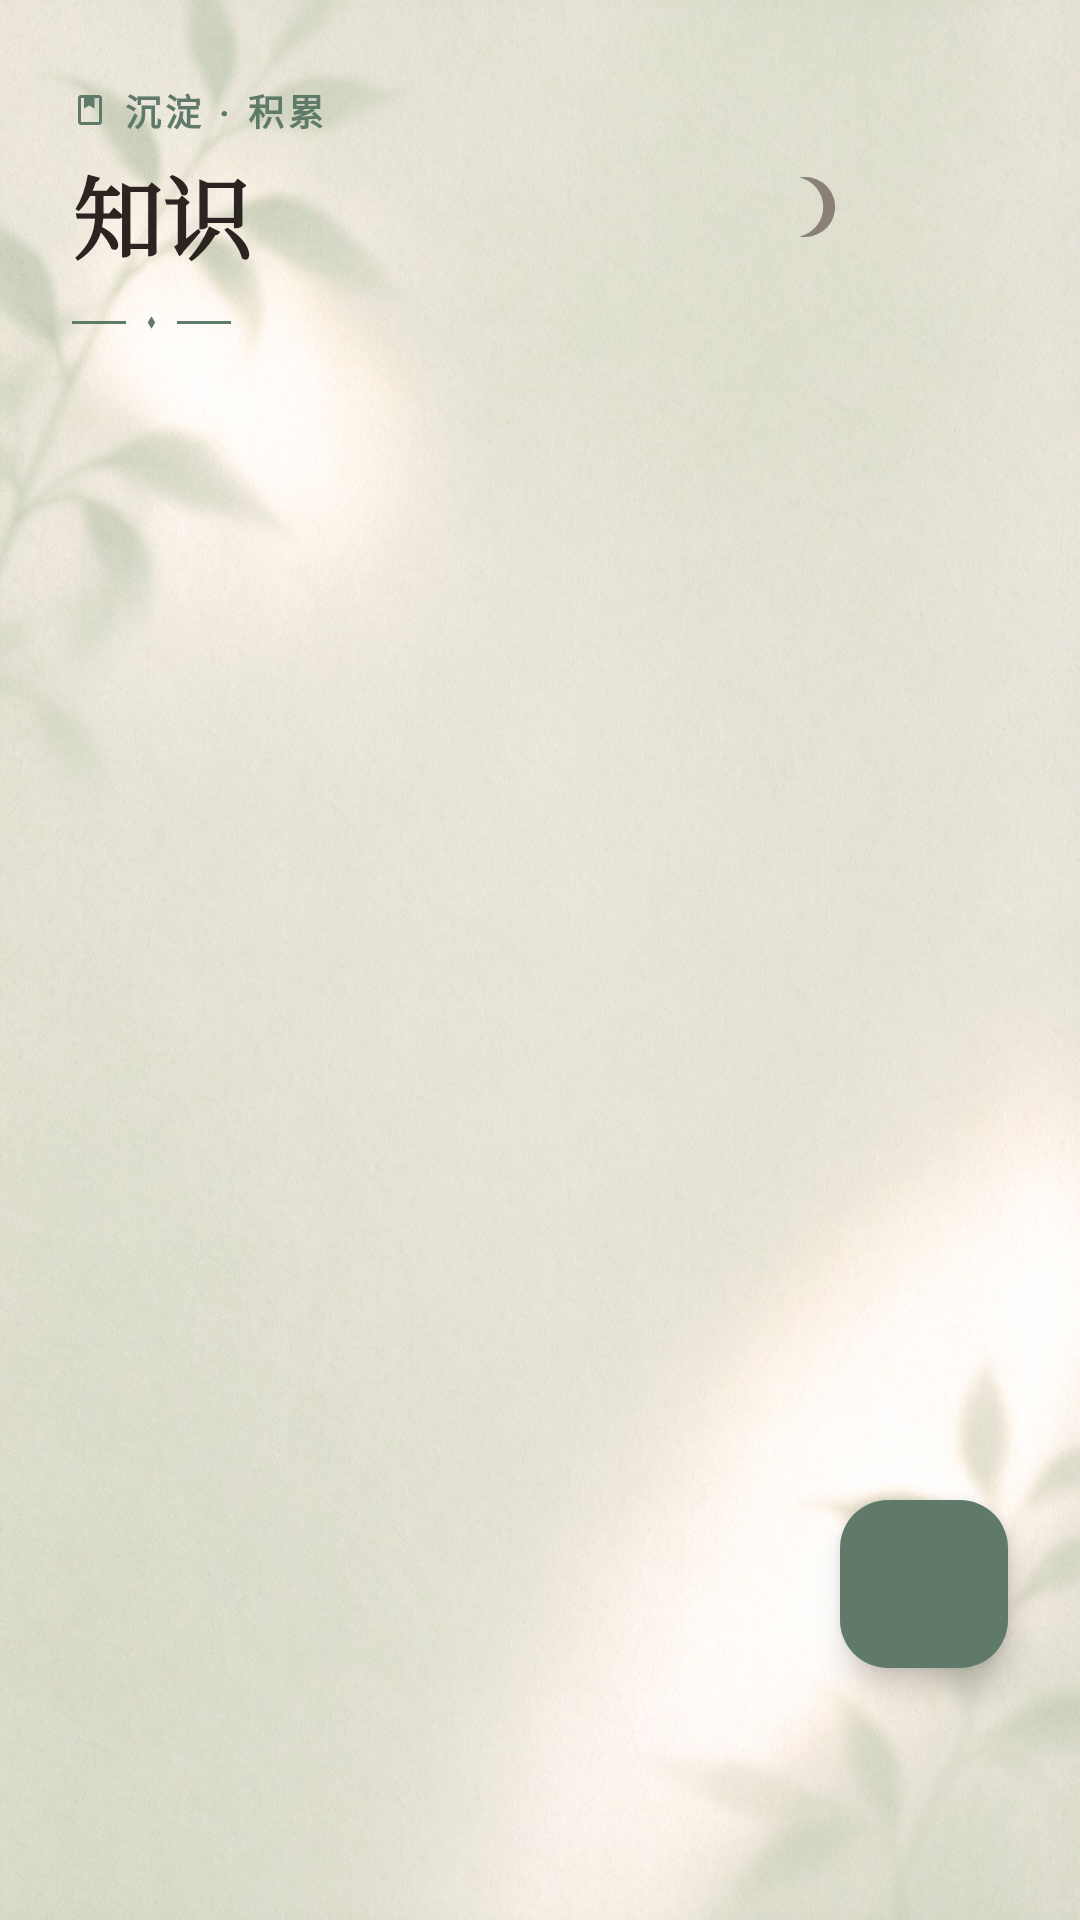

Produce the Android XML layout that renders to this screen, including the resource entries it uses.
<!-- AndroidManifest.xml: application theme Theme.MyDiary -->
<!-- res/layout/fragment_knowledge.xml -->
<?xml version="1.0" encoding="utf-8"?>
<androidx.constraintlayout.widget.ConstraintLayout
    xmlns:android="http://schemas.android.com/apk/res/android"
    xmlns:app="http://schemas.android.com/apk/res-auto"
    android:layout_width="match_parent"
    android:layout_height="match_parent"
    android:background="@drawable/bg_knowledge_page">

    <androidx.constraintlayout.widget.ConstraintLayout
        android:id="@+id/header"
        android:layout_width="0dp"
        android:layout_height="wrap_content"
        android:paddingHorizontal="24dp"
        android:paddingTop="28dp"
        android:paddingBottom="16dp"
        app:layout_constraintTop_toTopOf="parent"
        app:layout_constraintStart_toStartOf="parent"
        app:layout_constraintEnd_toEndOf="parent">

        <LinearLayout
            android:layout_width="0dp"
            android:layout_height="wrap_content"
            android:orientation="vertical"
            app:layout_constraintStart_toStartOf="parent"
            app:layout_constraintEnd_toStartOf="@id/actionsLayout"
            app:layout_constraintTop_toTopOf="parent"
            app:layout_constraintBottom_toBottomOf="parent">

            <LinearLayout
                android:layout_width="wrap_content"
                android:layout_height="wrap_content"
                android:gravity="center_vertical"
                android:orientation="horizontal">

                <ImageView
                    android:layout_width="12dp"
                    android:layout_height="12dp"
                    android:layout_marginEnd="5dp"
                    android:src="@drawable/ic_knowledge"
                    app:tint="@color/knowledge_accent"
                    android:contentDescription="@null" />

                <TextView
                    android:layout_width="wrap_content"
                    android:layout_height="wrap_content"
                    android:text="@string/knowledge_header_eyebrow"
                    android:textSize="12sp"
                    android:letterSpacing="0.12"
                    android:textColor="@color/knowledge_accent"
                    android:textStyle="bold" />
            </LinearLayout>

            <TextView
                android:layout_width="wrap_content"
                android:layout_height="wrap_content"
                android:layout_marginTop="4dp"
                android:text="@string/knowledge_header_title"
                android:fontFamily="serif"
                android:textSize="30sp"
                android:textStyle="bold"
                android:textColor="@color/text_primary" />

            
            <LinearLayout
                android:layout_width="wrap_content"
                android:layout_height="wrap_content"
                android:layout_marginTop="12dp"
                android:orientation="horizontal"
                android:gravity="center_vertical">

                <View
                    android:layout_width="18dp"
                    android:layout_height="1dp"
                    android:background="@color/knowledge_accent" />

                <ImageView
                    android:layout_width="5dp"
                    android:layout_height="5dp"
                    android:layout_marginHorizontal="6dp"
                    android:src="@drawable/ic_diamond"
                    app:tint="@color/knowledge_accent"
                    android:contentDescription="@null" />

                <View
                    android:layout_width="18dp"
                    android:layout_height="1dp"
                    android:background="@color/knowledge_accent" />
            </LinearLayout>
        </LinearLayout>

        <LinearLayout
            android:id="@+id/actionsLayout"
            android:layout_width="wrap_content"
            android:layout_height="wrap_content"
            android:orientation="horizontal"
            android:gravity="center"
            app:layout_constraintEnd_toEndOf="parent"
            app:layout_constraintTop_toTopOf="parent"
            app:layout_constraintBottom_toBottomOf="parent">

            <ImageButton
                android:id="@+id/btnSearch"
                android:layout_width="40dp"
                android:layout_height="40dp"
                android:background="?attr/selectableItemBackgroundBorderless"
                android:src="@drawable/ic_search"
                android:contentDescription="@string/search_desc"
                app:tint="@color/text_secondary" />

            <ImageButton
                android:id="@+id/btnThemeToggle"
                android:layout_width="40dp"
                android:layout_height="40dp"
                android:layout_marginStart="8dp"
                android:background="?attr/selectableItemBackgroundBorderless"
                android:src="@drawable/ic_theme_toggle"
                android:contentDescription="切换主题"
                app:tint="@color/text_secondary" />

            <ImageButton
                android:id="@+id/btnRecycleBin"
                android:layout_width="40dp"
                android:layout_height="40dp"
                android:layout_marginStart="8dp"
                android:background="?attr/selectableItemBackgroundBorderless"
                android:src="@drawable/ic_recycle_bin"
                android:contentDescription="@string/recycle_bin_title"
                app:tint="@color/text_secondary" />
        </LinearLayout>

    </androidx.constraintlayout.widget.ConstraintLayout>

    
    <LinearLayout
        android:id="@+id/searchBar"
        android:layout_width="0dp"
        android:layout_height="wrap_content"
        android:layout_marginHorizontal="24dp"
        android:layout_marginBottom="12dp"
        android:background="@drawable/bg_search_field"
        android:gravity="center_vertical"
        android:orientation="horizontal"
        android:paddingHorizontal="14dp"
        android:visibility="gone"
        app:layout_constraintTop_toBottomOf="@id/header"
        app:layout_constraintStart_toStartOf="parent"
        app:layout_constraintEnd_toEndOf="parent">

        <ImageView
            android:layout_width="16dp"
            android:layout_height="16dp"
            android:src="@drawable/ic_search"
            app:tint="@color/text_secondary"
            android:contentDescription="@null" />

        <EditText
            android:id="@+id/searchInput"
            android:layout_width="0dp"
            android:layout_height="44dp"
            android:layout_weight="1"
            android:layout_marginStart="8dp"
            android:background="@android:color/transparent"
            android:hint="@string/search_hint_knowledge"
            android:textColor="@color/text_primary"
            android:textColorHint="@color/text_secondary"
            android:textSize="14sp"
            android:maxLines="1"
            android:imeOptions="actionSearch"
            android:inputType="text" />

        <ImageButton
            android:id="@+id/btnCloseSearch"
            android:layout_width="32dp"
            android:layout_height="32dp"
            android:background="?attr/selectableItemBackgroundBorderless"
            android:src="@drawable/ic_close"
            android:contentDescription="@string/close_search_desc"
            app:tint="@color/text_secondary" />

    </LinearLayout>

    <androidx.recyclerview.widget.RecyclerView
        android:id="@+id/recyclerView"
        android:layout_width="0dp"
        android:layout_height="0dp"
        android:clipToPadding="false"
        android:paddingTop="4dp"
        android:paddingBottom="80dp"
        app:layout_constraintTop_toBottomOf="@id/searchBar"
        app:layout_constraintBottom_toBottomOf="parent"
        app:layout_constraintStart_toStartOf="parent"
        app:layout_constraintEnd_toEndOf="parent" />

    <LinearLayout
        android:id="@+id/emptyView"
        android:layout_width="wrap_content"
        android:layout_height="wrap_content"
        android:orientation="vertical"
        android:gravity="center"
        android:visibility="gone"
        app:layout_constraintTop_toBottomOf="@id/searchBar"
        app:layout_constraintBottom_toBottomOf="parent"
        app:layout_constraintStart_toStartOf="parent"
        app:layout_constraintEnd_toEndOf="parent">

        <FrameLayout
            android:layout_width="88dp"
            android:layout_height="88dp"
            android:background="@drawable/bg_empty_icon_knowledge">

            <ImageView
                android:layout_width="36dp"
                android:layout_height="36dp"
                android:layout_gravity="center"
                android:src="@drawable/ic_knowledge"
                app:tint="@color/knowledge_accent"
                android:contentDescription="@null" />
        </FrameLayout>

        <TextView
            android:id="@+id/emptyTitle"
            android:layout_width="wrap_content"
            android:layout_height="wrap_content"
            android:layout_marginTop="16dp"
            android:fontFamily="serif"
            android:textSize="16sp"
            android:textStyle="bold"
            android:textColor="@color/text_primary"
            android:text="@string/knowledge_empty_title" />

        <TextView
            android:id="@+id/emptyDesc"
            android:layout_width="wrap_content"
            android:layout_height="wrap_content"
            android:layout_marginTop="6dp"
            android:textSize="13sp"
            android:textColor="@color/text_secondary"
            android:text="@string/knowledge_empty_desc" />

    </LinearLayout>

    <com.google.android.material.floatingactionbutton.FloatingActionButton
        android:id="@+id/fabAdd"
        android:layout_width="wrap_content"
        android:layout_height="wrap_content"
        android:layout_margin="24dp"
        android:src="@drawable/ic_add"
        app:backgroundTint="@color/knowledge_accent"
        app:tint="@color/white"
        app:layout_constraintBottom_toTopOf="@id/bottomSpacer"
        app:layout_constraintEnd_toEndOf="parent" />

    
    <View
        android:id="@+id/bottomSpacer"
        android:layout_width="0dp"
        android:layout_height="60dp"
        app:layout_constraintBottom_toBottomOf="parent"
        app:layout_constraintStart_toStartOf="parent"
        app:layout_constraintEnd_toEndOf="parent" />

</androidx.constraintlayout.widget.ConstraintLayout>
<!-- resources referenced by this layout -->
<resources>
  <color name="knowledge_accent">#5F7A68</color>
  <color name="text_primary">#2B2420</color>
  <color name="text_secondary">#8A8078</color>
  <color name="white">#FFFFFF</color>
  <!-- drawable bg_empty_icon_knowledge (drawable) -->
  <?xml version="1.0" encoding="utf-8"?>
  <shape xmlns:android="http://schemas.android.com/apk/res/android"
      android:shape="oval">
      <solid android:color="@color/knowledge_accent_light" />
  </shape>
  <!-- drawable bg_knowledge_page: jpg bitmap (drawable-night-nodpi, 329788 bytes) -->
  <!-- drawable bg_search_field (drawable) -->
  <?xml version="1.0" encoding="utf-8"?>
  <shape xmlns:android="http://schemas.android.com/apk/res/android"
      android:shape="rectangle">
      <corners android:radius="12dp" />
      <solid android:color="@color/card_bg" />
      <stroke android:width="1dp" android:color="@color/divider" />
  </shape>
  <!-- drawable ic_diamond (drawable) -->
  <vector xmlns:android="http://schemas.android.com/apk/res/android" android:width="24dp" android:height="24dp" android:viewportWidth="24" android:viewportHeight="24">
    <path android:fillColor="#FF000000" android:pathData="M12,2l6,10 -6,10 -6,-10z"/>
  </vector>
  <!-- drawable ic_knowledge (drawable) -->
  <vector xmlns:android="http://schemas.android.com/apk/res/android"
      android:width="24dp"
      android:height="24dp"
      android:viewportWidth="24"
      android:viewportHeight="24"
      android:tint="?attr/colorControlNormal">
      <path
          android:fillColor="#FF000000"
          android:pathData="M18,2H6C4.9,2 4,2.9 4,4v16c0,1.1 0.9,2 2,2h12c1.1,0 2,-0.9 2,-2V4C20,2.9 19.1,2 18,2zM18,20H6V4h2v7l3.5,-2 3.5,2V4h3V20z"/>
  </vector>
  <!-- drawable ic_theme_toggle (drawable) -->
  <vector xmlns:android="http://schemas.android.com/apk/res/android"
      android:width="24dp"
      android:height="24dp"
      android:viewportWidth="24"
      android:viewportHeight="24">
    <path
        android:fillColor="#FF000000"
        android:pathData="M12.3,2a10,10 0,0 0,-1.9 0.2,10 10,0 0,1 0,19.6 10,10 0,1 0,1.9 -19.8z"/>
  </vector>
  <string name="close_search_desc">关闭搜索</string>
  <string name="knowledge_empty_desc">点击右下角「+」记录第一条</string>
  <string name="knowledge_empty_title">还没有知识卡片</string>
  <string name="knowledge_header_eyebrow">沉淀 · 积累</string>
  <string name="knowledge_header_title">知识</string>
  <string name="recycle_bin_title">回收站</string>
  <string name="search_desc">搜索</string>
  <string name="search_hint_knowledge">搜索标题或正文…</string>
  <style name="Theme.MyDiary" parent="Theme.Material3.DayNight.NoActionBar">
          <item name="colorPrimary">@color/ink_primary</item>
          <item name="colorOnPrimary">@color/white</item>
          <item name="colorSecondary">@color/knowledge_accent</item>
          <item name="colorSecondaryContainer">@color/nav_indicator</item>
          <item name="colorOnSecondaryContainer">@color/text_primary</item>
  
          
          <item name="android:windowBackground">@color/paper_bg</item>
          <item name="colorSurface">@color/card_bg</item>
          <item name="colorOnSurface">@color/text_primary</item>
  
          
          <item name="android:textColorPrimary">@color/text_primary</item>
          <item name="android:textColorSecondary">@color/text_secondary</item>
  
          
          <item name="android:statusBarColor">@color/paper_bg</item>
          <item name="android:windowLightStatusBar" tools:targetApi="m">true</item>
      </style>
  <color name="knowledge_accent_light">#E4EBE4</color>
  <color name="card_bg">#FFFFFF</color>
  <color name="divider">#EDE6D9</color>
  <color name="ink_primary">#33485C</color>
  <color name="nav_indicator">#F1ECE1</color>
  <color name="paper_bg">#FBF7F0</color>
</resources>
